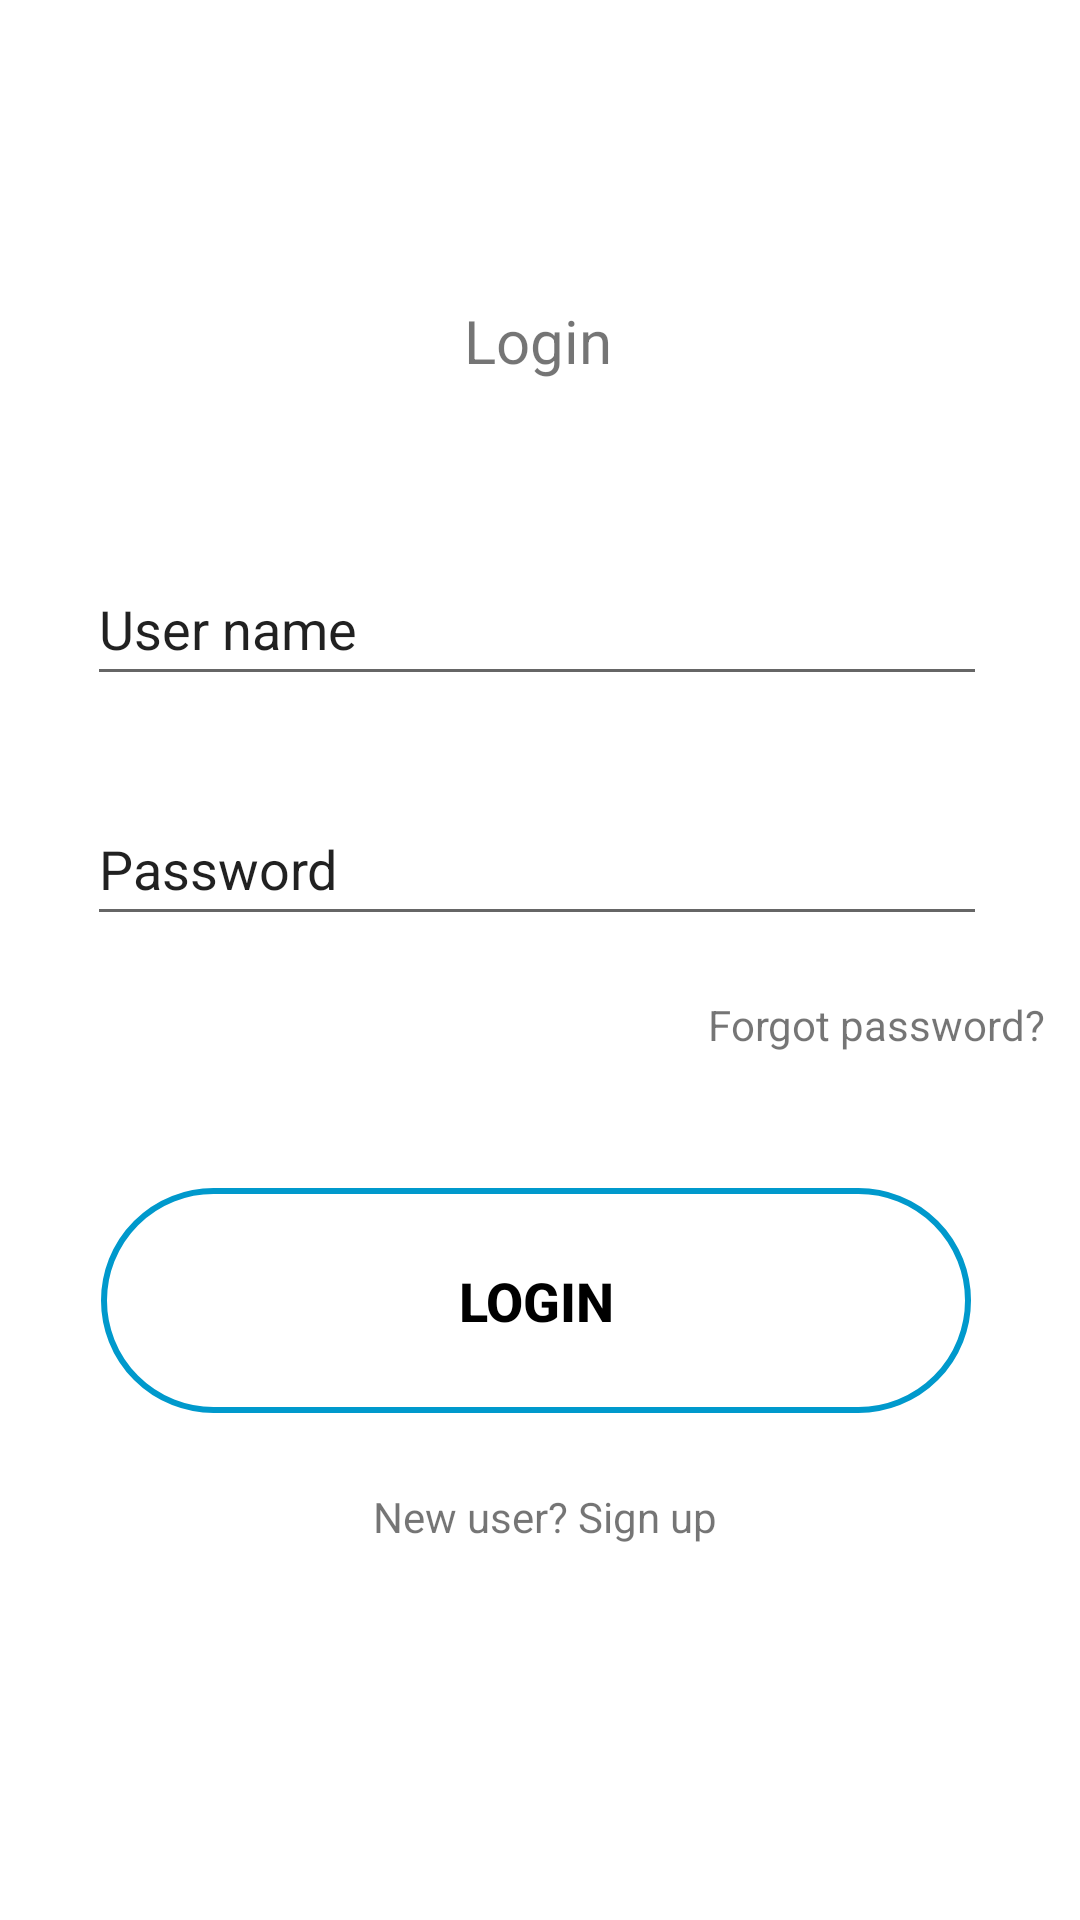

Reconstruct the res/layout file that produces this screen, plus the resources it refers to.
<!-- AndroidManifest.xml: application theme Theme.Boomer -->
<!-- res/layout/activity_login.xml -->
<?xml version="1.0" encoding="utf-8"?>
<androidx.constraintlayout.widget.ConstraintLayout xmlns:android="http://schemas.android.com/apk/res/android"
    xmlns:app="http://schemas.android.com/apk/res-auto"
    xmlns:tools="http://schemas.android.com/tools"
    android:layout_width="match_parent"
    android:layout_height="match_parent"
    tools:context=".LoginActivity">

    <TextView
        android:id="@+id/appName"
        android:layout_width="216dp"
        android:layout_height="44dp"
        android:layout_marginStart="183dp"
        android:layout_marginTop="40dp"
        android:layout_marginEnd="178dp"
        android:fontFamily="@font/aclonica"
        android:text="@string/app_name"
        android:textAlignment="center"
        android:textColor="@color/purple_700"
        android:textSize="36sp"
        app:layout_constraintEnd_toEndOf="parent"
        app:layout_constraintHorizontal_bias="0.518"
        app:layout_constraintStart_toStartOf="parent"
        app:layout_constraintTop_toTopOf="parent" />

    <TextView
        android:id="@+id/textView2"
        android:layout_width="wrap_content"
        android:layout_height="wrap_content"
        android:layout_marginTop="100dp"
        android:fontFamily="sans-serif-thin"
        android:text="@string/login"
        android:textSize="20sp"
        android:textStyle="bold"
        app:layout_constraintEnd_toEndOf="parent"
        app:layout_constraintHorizontal_bias="0.498"
        app:layout_constraintStart_toStartOf="parent"
        app:layout_constraintTop_toTopOf="parent" />

    <ImageView
        android:id="@+id/loginImg"
        android:layout_width="32dp"
        android:layout_height="32dp"
        android:layout_marginTop="100dp"
        android:layout_marginEnd="42dp"
        android:contentDescription="@string/login_icon"
        app:layout_constraintEnd_toEndOf="parent"
        app:layout_constraintHorizontal_bias="0.421"
        app:layout_constraintStart_toStartOf="parent"
        app:layout_constraintTop_toTopOf="parent"
        app:srcCompat="@drawable/ic_login_black_24dp"
        tools:ignore="VectorDrawableCompat" />

    <EditText
        android:id="@+id/uname"
        android:layout_width="300dp"
        android:layout_height="48dp"
        android:layout_marginStart="80dp"
        android:layout_marginTop="184dp"
        android:layout_marginEnd="80dp"
        android:ems="10"
        android:importantForAutofill="no"
        android:inputType="textPersonName"
        android:text="@string/uname"
        android:textSize="18sp"
        app:layout_constraintEnd_toEndOf="parent"
        app:layout_constraintHorizontal_bias="0.51"
        app:layout_constraintStart_toStartOf="parent"
        app:layout_constraintTop_toTopOf="parent"
        tools:ignore="LabelFor" />

    <EditText
        android:id="@+id/passcode"
        android:layout_width="300dp"
        android:layout_height="48dp"
        android:layout_marginStart="80dp"
        android:layout_marginTop="264dp"
        android:layout_marginEnd="80dp"
        android:autofillHints="@string/passcode"
        android:ems="10"
        android:inputType="textPersonName"
        android:text="@string/passcode"
        android:textAlignment="textStart"
        android:textSize="18sp"
        app:layout_constraintEnd_toEndOf="parent"
        app:layout_constraintHorizontal_bias="0.51"
        app:layout_constraintStart_toStartOf="parent"
        app:layout_constraintTop_toTopOf="parent"
        tools:ignore="LabelFor" />

    <Button
        android:id="@+id/loginBtn"
        android:layout_width="290dp"
        android:layout_height="75dp"
        android:layout_marginStart="160dp"
        android:layout_marginTop="396dp"
        android:layout_marginEnd="159dp"
        android:background="@drawable/login_button"
        android:text="@string/login"
        android:textAlignment="center"
        android:textColor="@color/black"
        android:textSize="18sp"
        android:textStyle="bold"
        app:backgroundTint="@null"
        app:layout_constraintEnd_toEndOf="parent"
        app:layout_constraintHorizontal_bias="0.508"
        app:layout_constraintStart_toStartOf="parent"
        app:layout_constraintTop_toTopOf="parent" />

    <TextView
        android:id="@+id/textView3"
        android:layout_width="130dp"
        android:layout_height="22dp"
        android:layout_marginStart="227dp"
        android:layout_marginTop="332dp"
        android:layout_marginEnd="60dp"
        android:text="@string/forget"
        android:textAlignment="center"
        app:layout_constraintEnd_toEndOf="parent"
        app:layout_constraintHorizontal_bias="0.0"
        app:layout_constraintStart_toStartOf="parent"
        app:layout_constraintTop_toTopOf="parent" />

    <TextView
        android:id="@+id/textView4"
        android:layout_width="154dp"
        android:layout_height="23dp"
        android:layout_marginStart="122dp"
        android:layout_marginTop="496dp"
        android:layout_marginEnd="122dp"
        android:text="@string/new_user"
        android:textAlignment="center"
        app:layout_constraintEnd_toEndOf="parent"
        app:layout_constraintHorizontal_bias="0.461"
        app:layout_constraintStart_toStartOf="parent"
        app:layout_constraintTop_toTopOf="parent" />


</androidx.constraintlayout.widget.ConstraintLayout>
<!-- resources referenced by this layout -->
<resources>
  <color name="black">#FF000000</color>
  <color name="purple_700">#FF3700B3</color>
  <!-- drawable login_button (drawable) -->
  <?xml version="1.0" encoding="utf-8"?>
  <shape xmlns:android="http://schemas.android.com/apk/res/android" >
  
      <stroke android:color="@android:color/holo_blue_dark" android:width="2dp"/>
  
      <corners android:radius="300dp"/>
  </shape>
  <string name="app_name">Boomer</string>
  <string name="forget">Forgot password?</string>
  <string name="login">Login</string>
  <string name="login_icon">login_icon</string>
  <string name="new_user">New user? Sign up</string>
  <string name="passcode">Password</string>
  <string name="uname">User name</string>
  <style name="Theme.Boomer" parent="Theme.MaterialComponents.DayNight.DarkActionBar">
          
          <item name="colorPrimary">@color/purple_500</item>
          <item name="colorPrimaryVariant">@color/purple_700</item>
          <item name="colorOnPrimary">@color/white</item>
          
          <item name="colorSecondary">@color/teal_200</item>
          <item name="colorSecondaryVariant">@color/teal_700</item>
          <item name="colorOnSecondary">@color/black</item>
          
          <item name="android:statusBarColor" tools:targetApi="l">?attr/colorPrimaryVariant</item>
          
      </style>
  <color name="purple_500">#FF6200EE</color>
  <color name="white">#FFFFFFFF</color>
  <color name="teal_200">#FF03DAC5</color>
  <color name="teal_700">#FF018786</color>
</resources>
